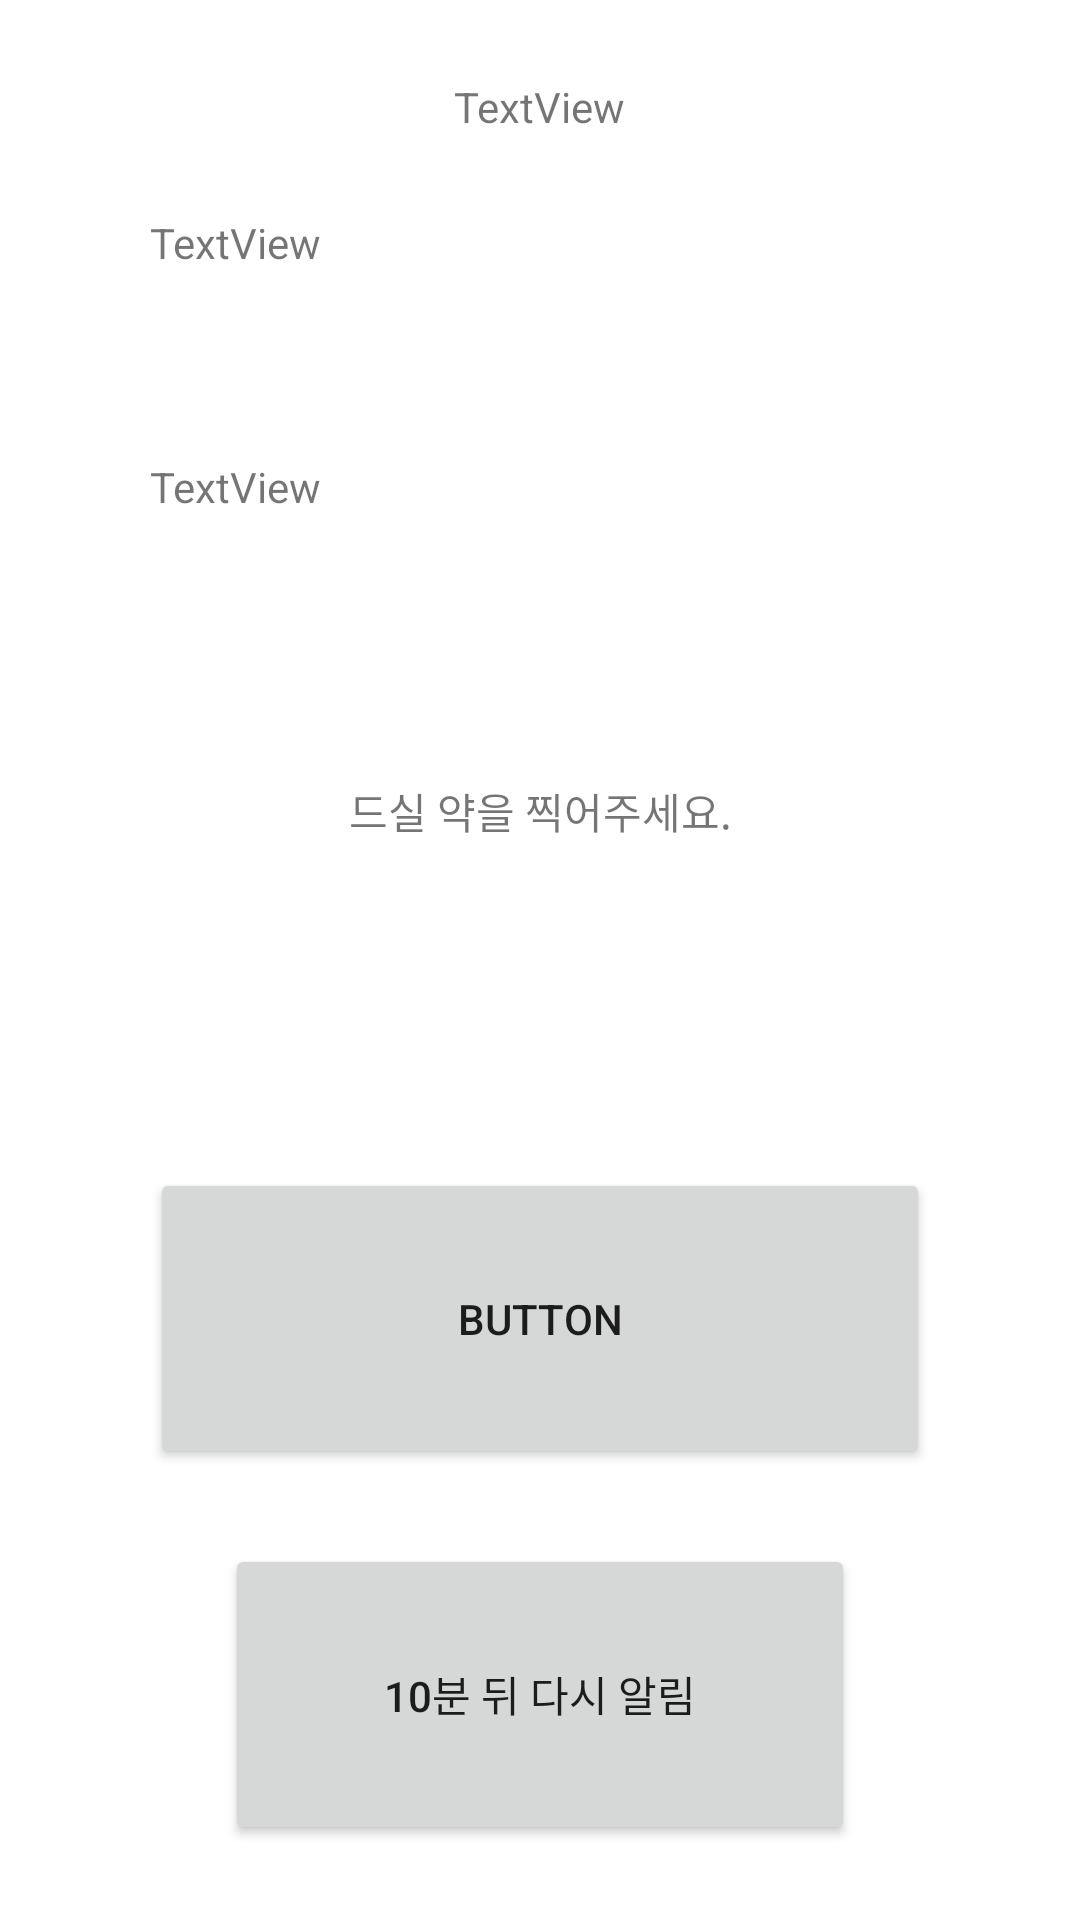

The Android layout XML behind this screen, and the referenced resources:
<!-- AndroidManifest.xml: application theme Theme.MainView -->
<!-- res/layout/timeralam.xml -->
<?xml version="1.0" encoding="utf-8"?>
<LinearLayout xmlns:android="http://schemas.android.com/apk/res/android"
    xmlns:app="http://schemas.android.com/apk/res-auto"
    android:layout_width="match_parent"
    android:layout_height="match_parent"
    android:layout_margin="25dp"
    android:gravity="center"
    android:orientation="vertical">

    <TextView
        android:id="@+id/Logo"
        android:layout_width="wrap_content"
        android:layout_height="wrap_content"
        android:layout_gravity="center"
        android:layout_weight="1"
        android:gravity="center"
        android:text="TextView" />

    <TextView
        android:id="@+id/Real_Time"
        android:layout_width="match_parent"
        android:layout_height="wrap_content"
        android:layout_marginBottom="10dp"
        android:layout_marginLeft="50dp"
        android:layout_marginRight="50dp"
        android:layout_weight="1"
        android:text="TextView" />

    <TextView
        android:id="@+id/Kind_of_medical"
        android:layout_width="match_parent"
        android:layout_height="wrap_content"
        android:layout_marginBottom="10dp"
        android:layout_marginLeft="50dp"
        android:layout_marginRight="50dp"
        android:layout_weight="1"
        android:text="TextView" />

    <TextView
        android:id="@+id/ask"
        android:layout_width="match_parent"
        android:layout_height="wrap_content"
        android:layout_marginBottom="10dp"
        android:layout_marginLeft="50dp"
        android:layout_marginRight="50dp"
        android:layout_weight="1"
        android:gravity="center"
        android:text="@string/ask" />

    <ImageView
        android:id="@+id/CaIMG"
        android:layout_width="match_parent"
        android:layout_height="wrap_content"
        android:layout_marginLeft="50dp"
        android:layout_marginRight="50dp"
        android:layout_marginTop="10dp"
        android:layout_weight="1" />

    <Button
        android:id="@+id/Camera"
        android:layout_width="match_parent"
        android:layout_height="wrap_content"
        android:layout_marginBottom="25dp"
        android:layout_marginLeft="50dp"
        android:layout_marginRight="50dp"
        android:layout_marginTop="10dp"
        android:layout_weight="1"
        android:onClick="CameraStart"
        android:text="Button" />

    <Button
        android:id="@+id/ReAlam"
        android:layout_width="match_parent"
        android:layout_height="wrap_content"
        android:layout_gravity="center"
        android:layout_marginBottom="25dp"
        android:layout_marginLeft="75dp"
        android:layout_marginRight="75dp"
        android:layout_weight="1"
        android:gravity="center"
        android:text="@string/alam" />

</LinearLayout>
<!-- resources referenced by this layout -->
<resources>
  <string name="alam">10분 뒤 다시 알림</string>
  <string name="ask">드실 약을 찍어주세요.</string>
  <style name="Theme.MainView" parent="Theme.MaterialComponents.DayNight.DarkActionBar">
          
          <item name="colorPrimary">@color/purple_500</item>
          <item name="colorPrimaryVariant">@color/purple_700</item>
          <item name="colorOnPrimary">@color/white</item>
          
          <item name="colorSecondary">@color/teal_200</item>
          <item name="colorSecondaryVariant">@color/teal_700</item>
          <item name="colorOnSecondary">@color/black</item>
          
          <item name="android:statusBarColor" tools:targetApi="l">?attr/colorPrimaryVariant</item>
          
      </style>
  <!-- not gathered from this repository: default colours our renderer supplied (Android Studio template values) -->
  <color name="purple_500">#FF6200EE</color>
  <color name="purple_700">#FF3700B3</color>
  <color name="teal_200">#FF03DAC5</color>
  <color name="teal_700">#FF018786</color>
  <color name="black">#FF000000</color>
  <color name="white">#FFFFFFFF</color>
</resources>
